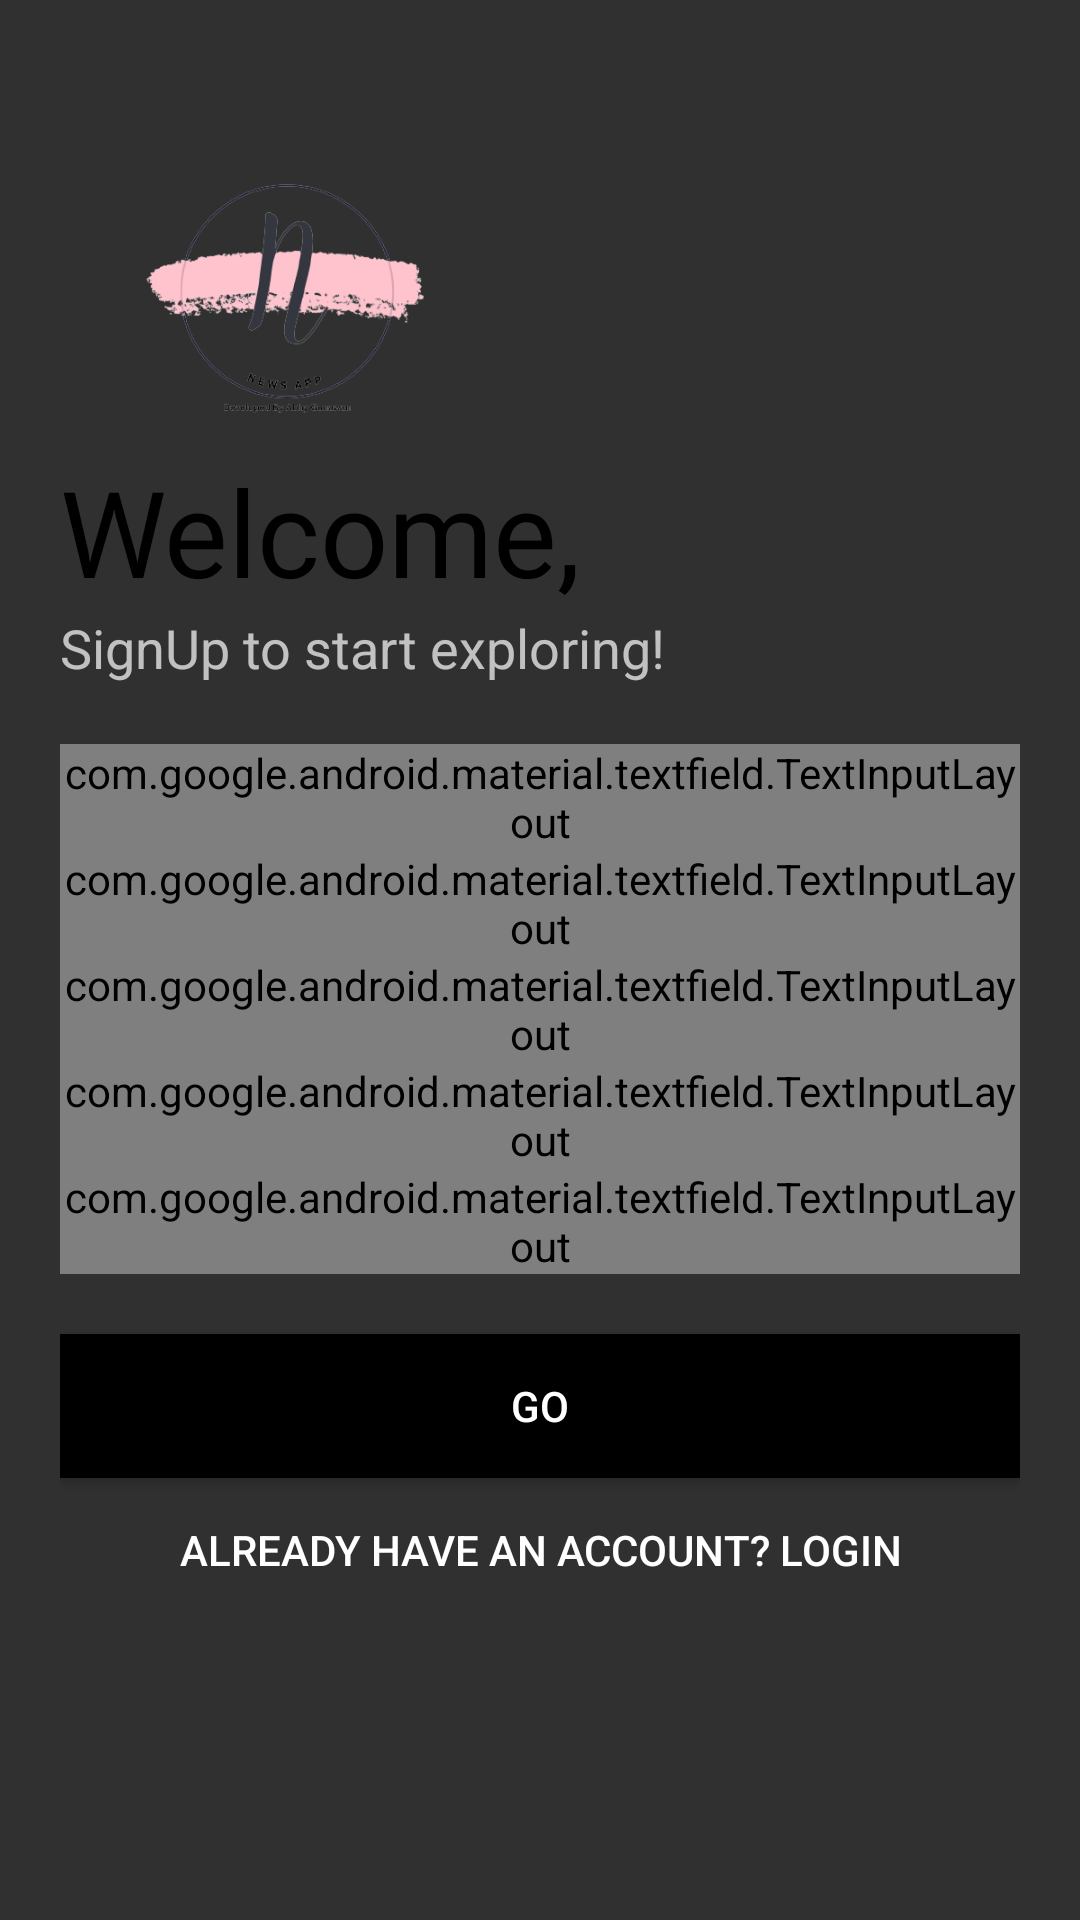

Reconstruct the res/layout file that produces this screen, plus the resources it refers to.
<!-- AndroidManifest.xml: application theme Theme.AppCompat.NoActionBar -->
<!-- res/layout/activity_signup.xml -->
<?xml version="1.0" encoding="utf-8"?>
<LinearLayout xmlns:android="http://schemas.android.com/apk/res/android"
    xmlns:app="http://schemas.android.com/apk/res-auto"
    xmlns:tools="http://schemas.android.com/tools"
    android:layout_width="match_parent"
    android:layout_height="match_parent"
    android:background="@drawable/bg"
    android:orientation="vertical"
    android:padding="20dp">

    <ImageView
        android:layout_width="150dp"
        android:layout_height="150dp"
        android:src="@drawable/news"
        android:transitionName="logo_image" />

    <TextView
        android:layout_width="wrap_content"
        android:layout_height="wrap_content"
        android:layout_marginTop="-20dp"
        android:fontFamily="@font/poppins_semibold"
        android:onClick="registerUser"
        android:text="Welcome,"
        android:textColor="#000"
        android:textSize="40sp"
        android:transitionName="logo_text" />

    <TextView
        android:layout_width="wrap_content"
        android:layout_height="wrap_content"
        android:text="SignUp to start exploring!"
        android:textSize="18sp"
        android:transitionName="logo_desc" />

    <LinearLayout
        android:layout_width="match_parent"
        android:layout_height="wrap_content"
        android:layout_marginTop="20dp"
        android:layout_marginBottom="20dp"
        android:orientation="vertical">

        <com.google.android.material.textfield.TextInputLayout
            android:id="@+id/reg_name"
            style="@style/Widget.MaterialComponents.TextInputLayout.OutlinedBox"
            android:layout_width="match_parent"
            android:layout_height="wrap_content"
            android:hint="Full Name">

            <com.google.android.material.textfield.TextInputEditText
                android:layout_width="match_parent"
                android:layout_height="wrap_content"
                android:inputType="text" />
        </com.google.android.material.textfield.TextInputLayout>

        <com.google.android.material.textfield.TextInputLayout
            android:id="@+id/reg_username"
            style="@style/Widget.MaterialComponents.TextInputLayout.OutlinedBox"
            android:layout_width="match_parent"
            android:layout_height="wrap_content"
            android:hint="Username"
            android:transitionName="username_tran"
            app:counterMaxLength="15">

            <com.google.android.material.textfield.TextInputEditText
                android:layout_width="match_parent"
                android:layout_height="wrap_content"
                android:inputType="text" />
        </com.google.android.material.textfield.TextInputLayout>

        <com.google.android.material.textfield.TextInputLayout
            android:id="@+id/reg_email"
            style="@style/Widget.MaterialComponents.TextInputLayout.OutlinedBox"
            android:layout_width="match_parent"
            android:layout_height="wrap_content"
            android:hint="Email">

            <com.google.android.material.textfield.TextInputEditText
                android:layout_width="match_parent"
                android:layout_height="wrap_content"
                android:inputType="textEmailAddress" />
        </com.google.android.material.textfield.TextInputLayout>

        <com.google.android.material.textfield.TextInputLayout
            android:id="@+id/reg_phoneNo"
            style="@style/Widget.MaterialComponents.TextInputLayout.OutlinedBox"
            android:layout_width="match_parent"
            android:layout_height="wrap_content"
            android:hint="Phone No">

            <com.google.android.material.textfield.TextInputEditText
                android:layout_width="match_parent"
                android:layout_height="wrap_content"
                android:inputType="number" />
        </com.google.android.material.textfield.TextInputLayout>

        <com.google.android.material.textfield.TextInputLayout
            android:id="@+id/reg_password"
            style="@style/Widget.MaterialComponents.TextInputLayout.OutlinedBox"
            android:layout_width="match_parent"
            android:layout_height="wrap_content"
            android:hint="Password"
            android:transitionName="password_tran"
            app:passwordToggleEnabled="true">

            <com.google.android.material.textfield.TextInputEditText
                android:layout_width="match_parent"
                android:layout_height="wrap_content"
                android:inputType="textPassword"></com.google.android.material.textfield.TextInputEditText>
        </com.google.android.material.textfield.TextInputLayout>
    </LinearLayout>

    <Button
        android:id="@+id/reg_btn"
        android:layout_width="match_parent"
        android:layout_height="wrap_content"
        android:background="#000"
        android:text="GO"
        android:textColor="#fff"
        android:transitionName="button_tran" />

    <Button
        android:id="@+id/reg_login_btn"
        android:layout_width="match_parent"
        android:layout_height="wrap_content"
        android:background="#00000000"
        android:text="Already have an account? LogIn" />
</LinearLayout>
<!-- resources referenced by this layout -->
<resources>
  <!-- drawable news: png bitmap (drawable, 44231 bytes) -->
</resources>
